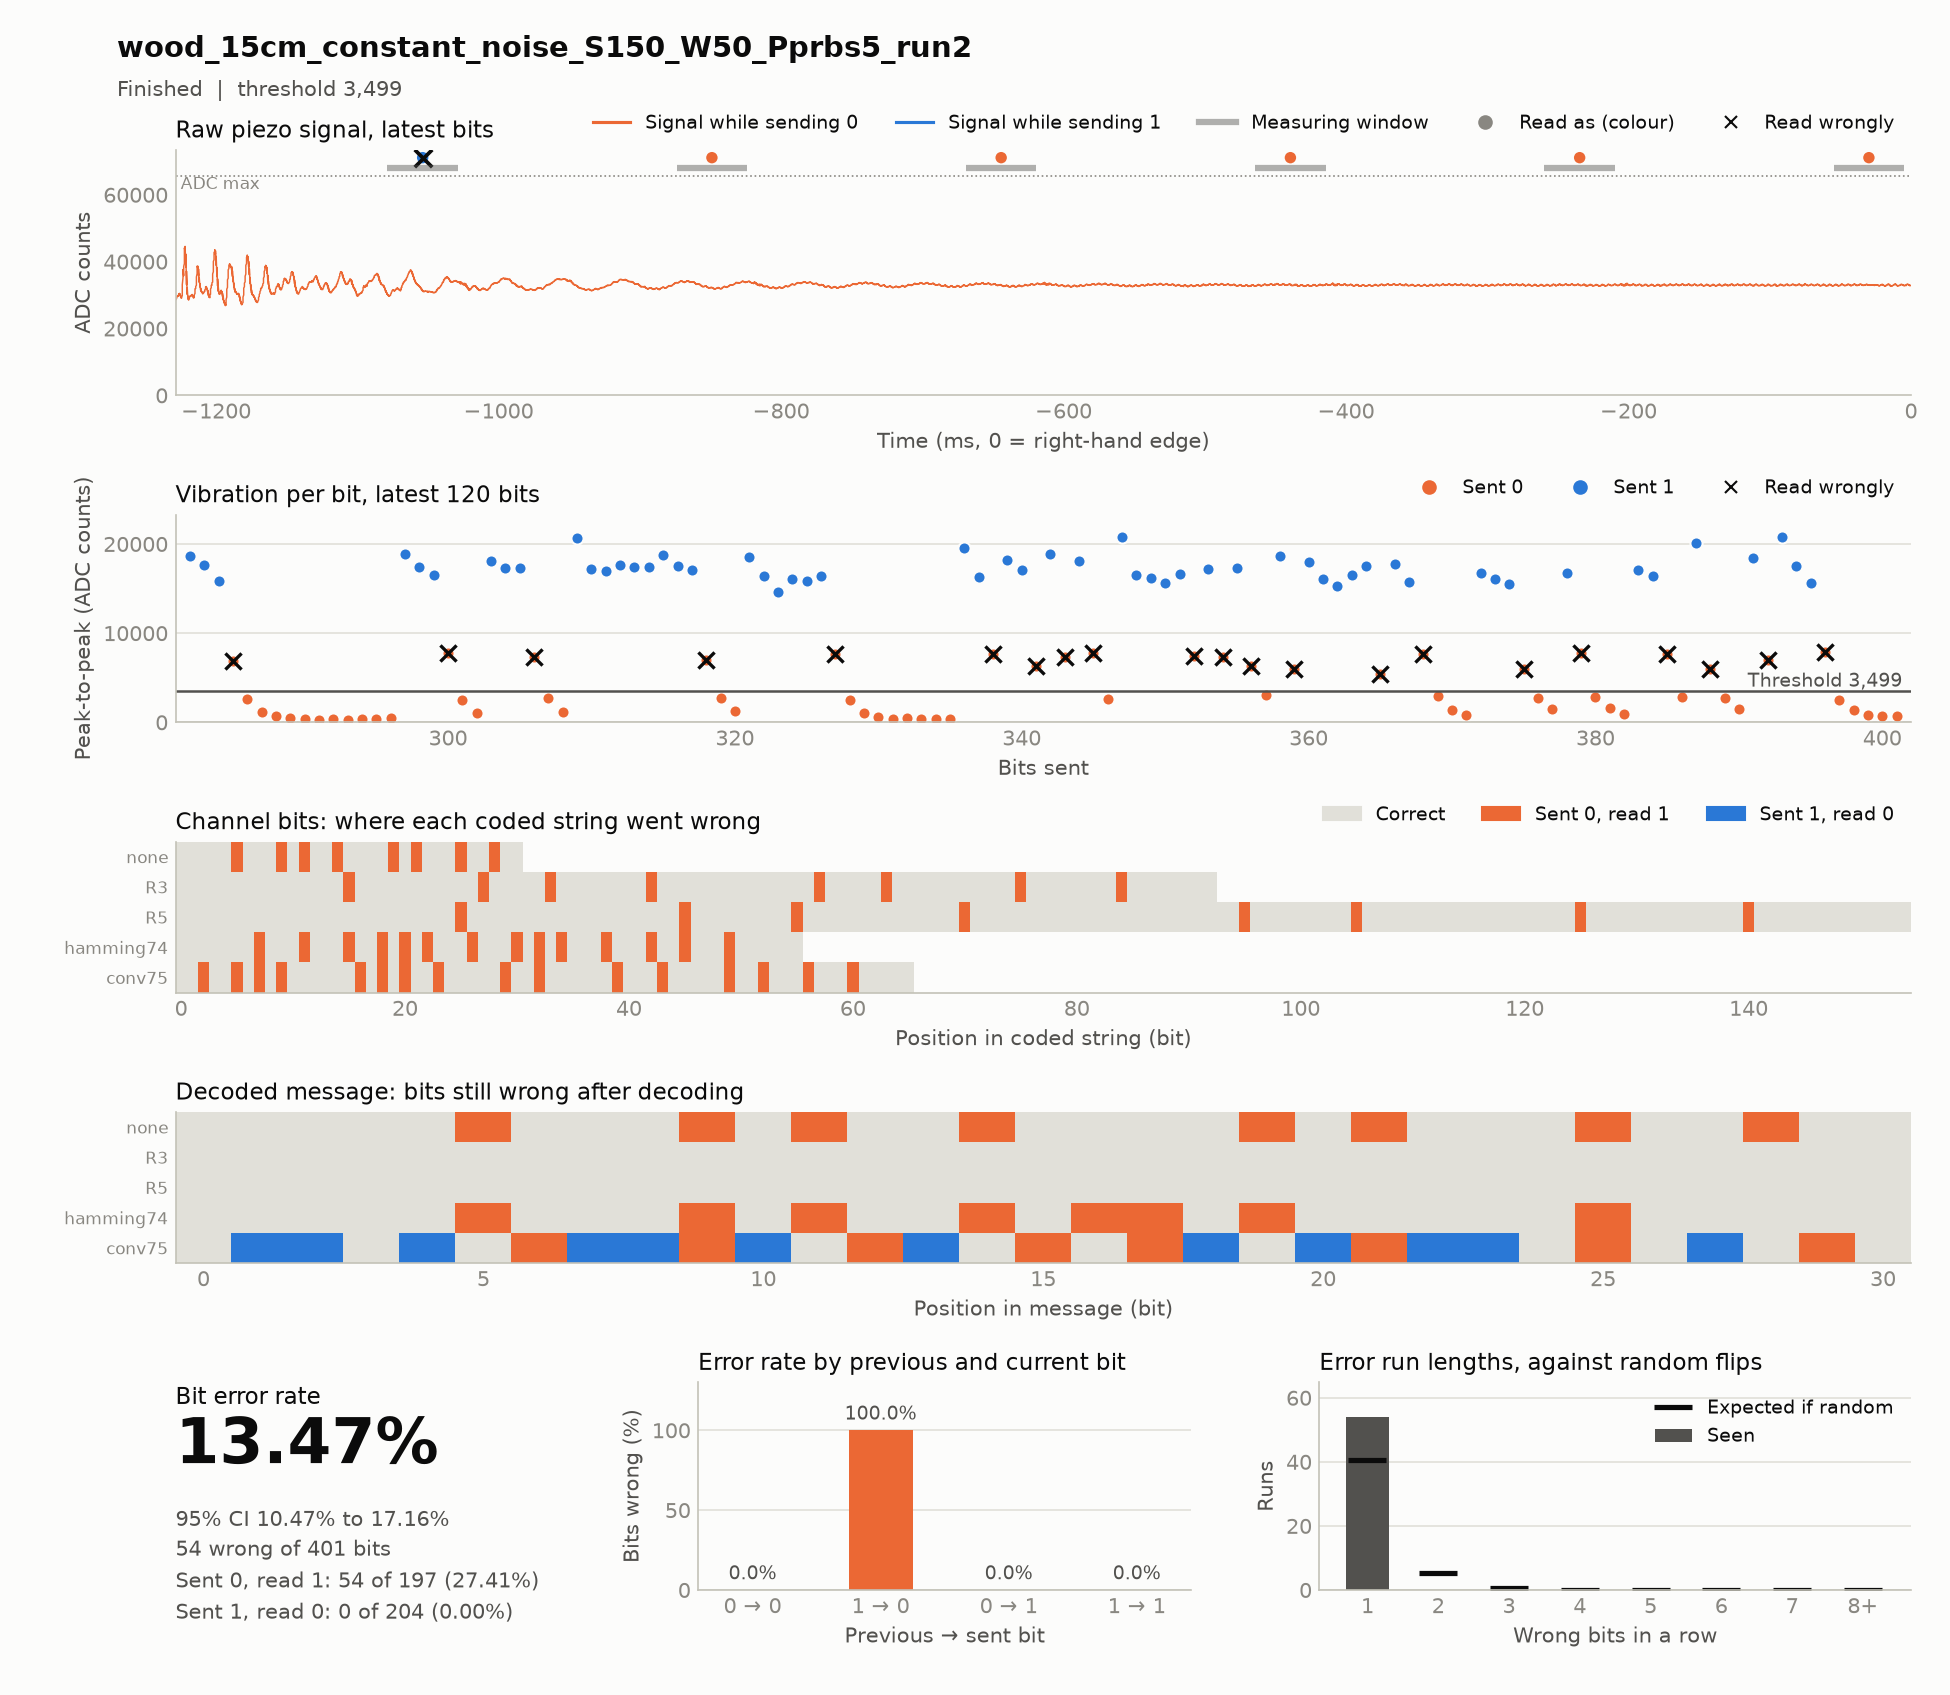

Source data for this figure (header and first rows):
timestamp, case, source, material, distance_cm, noise, run, notes, settle_ms, window_ms, threshold, git, block, index, code, seed, sent, received, vibration, decoded, message, channel_bits, channel_errors, zero_to_one
2026-11-18T15:49:40, wood_15cm_constant_noise_S150_W50_Pprbs5…, hardware, wood, 15, constant_noise, 2, test, 150, 50, 3499, 2ac4f52, codes, 0, none, prbs5, 1111100110100100001010111011000, 1111110111110110001111111111100, 43913 26354 23428 20783 19458 8053 2928 …, 1111110111110110001111111111100, 1111100110100100001010111011000, 31, 8, 8
2026-11-18T15:49:51, wood_15cm_constant_noise_S150_W50_Pprbs5…, hardware, wood, 15, constant_noise, 2, test, 150, 50, 3499, 2ac4f52, codes, 0, hamming74, prbs5, 1111111001100110110101001100010101001100…, 1111111101110111111111101110011111101110…, 19861 18755 19251 18806 19081 19853 2042…, 1111110111110110111110111111000, 1111100110100100001010111011000, 56, 14, 14
2026-11-18T15:50:23, wood_15cm_constant_noise_S150_W50_Pprbs5…, hardware, wood, 15, constant_noise, 2, test, 150, 50, 3499, 2ac4f52, codes, 0, R5, prbs5, 1111111111111111111111111000000000011111…, 1111111111111111111111111100000000011111…, 20805 18566 19646 19525 19508 21772 1903…, 1111100110100100001010111011000, 1111100110100100001010111011000, 155, 8, 8
2026-11-18T15:50:42, wood_15cm_constant_noise_S150_W50_Pprbs5…, hardware, wood, 15, constant_noise, 2, test, 150, 50, 3499, 2ac4f52, codes, 0, R3, prbs5, 1111111111111110000001111110001110000001…, 1111111111111111000001111111001111000001…, 18504 16203 16316 17011 16444 16257 1604…, 1111100110100100001010111011000, 1111100110100100001010111011000, 93, 8, 8
2026-11-18T15:50:56, wood_15cm_constant_noise_S150_W50_Pprbs5…, hardware, wood, 15, constant_noise, 2, test, 150, 50, 3499, 2ac4f52, codes, 0, conv75, prbs5, 1101101010011111010100101111101100001110…, 1111111111011111111110111111111110001111…, 19570 16257 7629 18261 17097 6288 18874 …, 1001001001001001010001001110010, 1111100110100100001010111011000, 66, 16, 16
